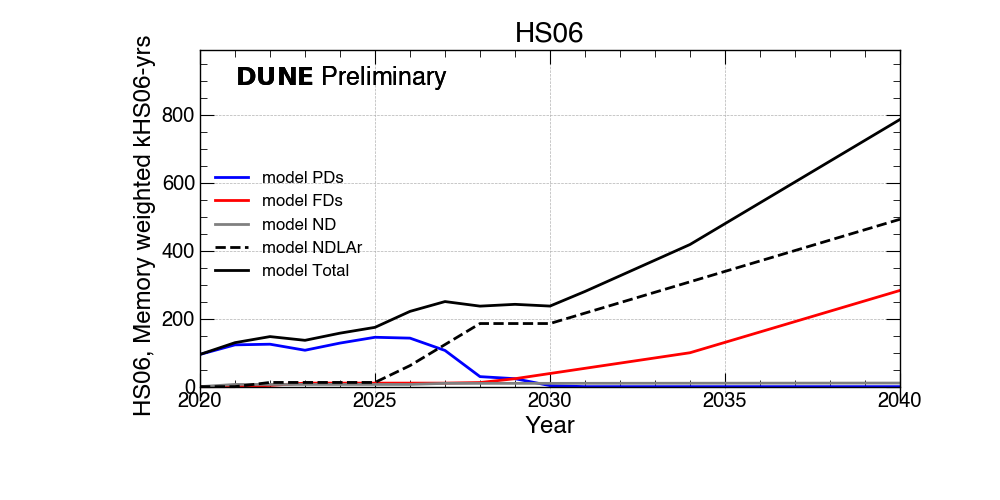

The file beside this chart, header and first rows:
HS06?, 2020 ?, 2021 ?, 2022 ?, 2023 ?, 2024 ?, 2025 ?, 2026 ?, 2027 ?, 2028 ?, 2029 ?, 2030 ?, 2031 ?, 2032 ?, 2033 ?, 2034 ?, 2035 ?, 2036 ?, 2037 ?, 2038 ?, 2039 ?, 2040
PDs (Memory weighted kHS06-yrs)?, 94 ?, 122 ?, 124 ?, 107 ?, 128 ?, 145 ?, 142 ?, 106 ?, 29 ?, 23 ?, 3 ?, 0 ?, 0 ?, 0 ?, 0 ?, 0 ?, 0 ?, 0 ?, 0 ?, 0 ?, 0
FDs (Memory weighted kHS06-yrs)?, 0 ?, 0 ?, 3 ?, 10 ?, 10 ?, 10 ?, 10 ?, 10 ?, 12 ?, 23 ?, 38 ?, 53 ?, 69 ?, 84 ?, 99 ?, 130 ?, 160 ?, 191 ?, 221 ?, 252 ?, 283
ND (Memory weighted kHS06-yrs)?, 0 ?, 6 ?, 6 ?, 6 ?, 6 ?, 6 ?, 6 ?, 9 ?, 9 ?, 9 ?, 9 ?, 9 ?, 9 ?, 9 ?, 10 ?, 10 ?, 10 ?, 10 ?, 10 ?, 10 ?, 10
NDLAr (Memory weighted kHS06-yrs)?, 0 ?, 0 ?, 12 ?, 12 ?, 12 ?, 12 ?, 61 ?, 123 ?, 185 ?, 185 ?, 185 ?, 216 ?, 247 ?, 277 ?, 308 ?, 339 ?, 369 ?, 400 ?, 431 ?, 461 ?, 492
FNAL (Memory weighted kHS06-yrs)?, 37 ?, 51 ?, 58 ?, 54 ?, 62 ?, 69 ?, 88 ?, 100 ?, 94 ?, 121 ?, 118 ?, 140 ?, 163 ?, 186 ?, 209 ?, 239 ?, 270 ?, 301 ?, 331 ?, 362 ?, 393
CERN (Memory weighted kHS06-yrs)?, 9 ?, 12 ?, 14 ?, 13 ?, 15 ?, 17 ?, 22 ?, 25 ?, 23 ?, 0 ?, 0 ?, 0 ?, 0 ?, 0 ?, 0 ?, 0 ?, 0 ?, 0 ?, 0 ?, 0 ?, 0
National (Memory weighted kHS06-yrs)?, 47 ?, 64 ?, 73 ?, 68 ?, 78 ?, 87 ?, 110 ?, 125 ?, 118 ?, 121 ?, 118 ?, 140 ?, 163 ?, 186 ?, 209 ?, 239 ?, 270 ?, 301 ?, 331 ?, 362 ?, 393
Total (Memory weighted kHS06-yrs)?, 94 ?, 129 ?, 147 ?, 136 ?, 157 ?, 174 ?, 221 ?, 250 ?, 236 ?, 242 ?, 237 ?, 280 ?, 326 ?, 372 ?, 418 ?, 479 ?, 540 ?, 602 ?, 663 ?, 724 ?, 786
